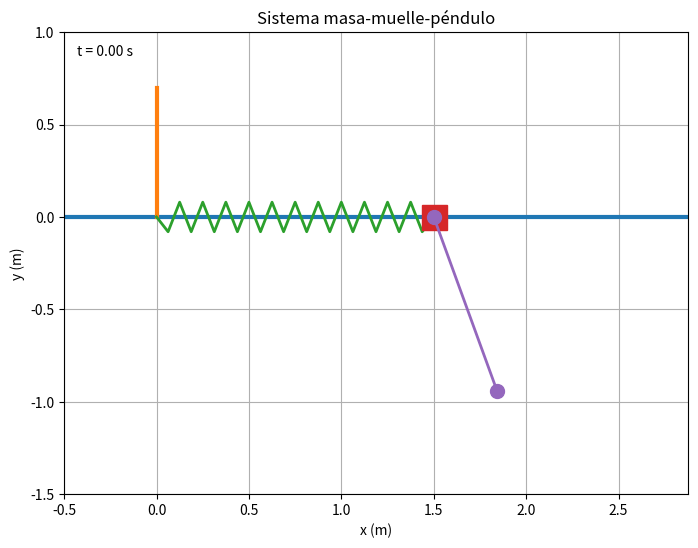

This chart was generated by the following Python code:
import numpy as np
import matplotlib.pyplot as plt
from matplotlib.animation import FuncAnimation
from scipy.integrate import solve_ivp



# ============================================================
# CONDICIONES INICIALES
# ============================================================

m1 = 2     # masa de m1 [kg]
m2 = 0.5     # masa de m2 [kg]

k = 20.0       # constante del muelle [N/m]

l = 1      # longitud del péndulo [m]
l0 = 1.5       # longitud natural del muelle [m]

g = 9.81       # gravedad [m/s^2]


x0 = l0      # posición inicial de m1 [m]
v0 = 0.0                # velocidad inicial de m1 [m/s]

theta0 = np.deg2rad(20) # ángulo inicial [rad]
omega0 = 1.4           # velocidad angular inicial [rad/s]


# Vector inicial
y0 = [
    x0,
    v0,
    theta0,
    omega0
]


# ============================================================
# TIEMPO DE LA SIMULACIÓN
# ============================================================

t_inicio = 0.0
t_final = 15.0

num_puntos = 3000

t_eval = np.linspace(
    t_inicio,
    t_final,
    num_puntos
)


# ============================================================
# ECUACIONES DEL MOVIMIENTO
# ============================================================

def ecuaciones(t, y):

    x = y[0]
    x_dot = y[1]

    theta = y[2]
    theta_dot = y[3]


    # Sistema de ecuaciones para x_ddot y theta_ddot

    A = np.array([
        [m1 + m2, m2 * l * np.cos(theta)],
        [np.cos(theta), l]
    ])


    b = np.array([
        -k * (x - l0)
        + m2 * l * np.sin(theta) * theta_dot**2,

        -g * np.sin(theta)
    ])


    # Resolver el sistema

    x_ddot, theta_ddot = np.linalg.solve(A, b)


    return [
        x_dot,
        x_ddot,
        theta_dot,
        theta_ddot
    ]


# ============================================================
# INTEGRACIÓN NUMÉRICA
# ============================================================

sol = solve_ivp(
    ecuaciones,
    [t_inicio, t_final],
    y0,
    t_eval=t_eval,
    rtol=1e-9,
    atol=1e-11
)


if not sol.success:
    raise RuntimeError("La integración numérica ha fallado.")


# Extraemos la solución

t = sol.t

x = sol.y[0]
theta = sol.y[2]


# ============================================================
# POSICIÓN DE m2
# ============================================================

# Posición de m2:
#
# x2 = x + l*sin(theta)
# y2 = -l*cos(theta)

x2 = x + l * np.sin(theta)
y2 = -l * np.cos(theta)


# ============================================================
# CREACIÓN DE LA ANIMACIÓN
# ============================================================

fig, ax = plt.subplots(figsize=(10, 6))


# Límites de la pantalla

margen = 0.8

xmin = min(
    -0.5,
    np.min(x) - margen,
    np.min(x2) - margen
)

xmax = max(
    l0 + 1,
    np.max(x) + margen,
    np.max(x2) + margen
)

ymin = -l - 0.5
ymax = 1.0


ax.set_xlim(xmin, xmax)
ax.set_ylim(ymin, ymax)

ax.set_aspect("equal")

ax.set_xlabel("x (m)")
ax.set_ylabel("y (m)")

ax.set_title("Sistema masa-muelle-péndulo")

ax.grid()


# ============================================================
# ELEMENTOS DE LA ANIMACIÓN
# ============================================================

# Suelo

suelo, = ax.plot(
    [xmin, xmax],
    [0, 0],
    linewidth=3
)


# Pared

pared, = ax.plot(
    [0, 0],
    [0, 0.7],
    linewidth=3
)


# Muelle

muelle, = ax.plot(
    [],
    [],
    linewidth=2
)


# Masa m1

masa1, = ax.plot(
    [],
    [],
    "s",
    markersize=18
)


# Péndulo + masa m2

pendulo, = ax.plot(
    [],
    [],
    "o-",
    linewidth=2,
    markersize=10
)


# ============================================================
# TRAYECTORIA DE m2
# ============================================================

trayectoria, = ax.plot(
    [],
    [],
    "--",
    linewidth=1.5,
    alpha=0.7
)


# Texto del tiempo

texto_tiempo = ax.text(
    0.02,
    0.95,
    "",
    transform=ax.transAxes
)


# ============================================================
# ACTUALIZAR LA ANIMACIÓN
# ============================================================

def actualizar(frame):

    # --------------------------------------------------------
    # Posición actual de m1
    # --------------------------------------------------------

    x_actual = x[frame]


    # --------------------------------------------------------
    # Posición actual de m2
    # --------------------------------------------------------

    x2_actual = x2[frame]
    y2_actual = y2[frame]


    # --------------------------------------------------------
    # MUELLE
    # --------------------------------------------------------

    numero_espiras = 12

    xs = np.linspace(
        0,
        x_actual,
        numero_espiras * 2 + 1
    )

    amplitud = 0.08

    ys = np.zeros_like(xs)

    for i in range(1, len(xs) - 1):

        if i % 2 == 0:
            ys[i] = amplitud
        else:
            ys[i] = -amplitud


    muelle.set_data(xs, ys)


    # --------------------------------------------------------
    # MASA m1
    # --------------------------------------------------------

    masa1.set_data(
        [x_actual],
        [0]
    )


    # --------------------------------------------------------
    # PÉNDULO
    # --------------------------------------------------------

    pendulo.set_data(
        [x_actual, x2_actual],
        [0, y2_actual]
    )


    # --------------------------------------------------------
    # TRAYECTORIA DE m2
    # --------------------------------------------------------

    trayectoria.set_data(
        x2[:frame + 1],
        y2[:frame + 1]
    )


    # --------------------------------------------------------
    # TIEMPO
    # --------------------------------------------------------

    texto_tiempo.set_text(
        f"t = {t[frame]:.2f} s"
    )


    return (
        muelle,
        masa1,
        pendulo,
        trayectoria,
        texto_tiempo
    )


# ============================================================
# ANIMACIÓN
# ============================================================

salto = 5

frames = range(
    0,
    len(t),
    salto
)


animacion = FuncAnimation(
    fig,
    actualizar,
    frames=frames,
    interval=20,
    blit=True
)


plt.show()
